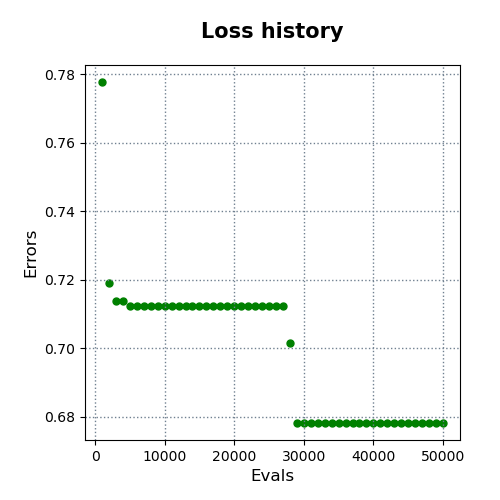

Values plotted in this chart, from the file beside it:
evals, errors
1000, 0.7777
2000, 0.7189
3000, 0.7137
4000, 0.7137
5000, 0.7124
6000, 0.7124
7000, 0.7124
8000, 0.7124
9000, 0.7124
10000, 0.7124
11000, 0.7124
12000, 0.7124
13000, 0.7124
14000, 0.7124
15000, 0.7124
16000, 0.7124
17000, 0.7124
18000, 0.7124
19000, 0.7124
20000, 0.7124
21000, 0.7124
22000, 0.7124
23000, 0.7124
24000, 0.7124
25000, 0.7124
26000, 0.7124
27000, 0.7124
28000, 0.7015
29000, 0.6782
30000, 0.6782
31000, 0.6782
32000, 0.6782
33000, 0.6782
34000, 0.6782
35000, 0.6782
36000, 0.6782
37000, 0.6782
38000, 0.6782
39000, 0.6782
40000, 0.6782
41000, 0.6782
42000, 0.6782
43000, 0.6782
44000, 0.6782
45000, 0.6782
46000, 0.6782
47000, 0.6782
48000, 0.6782
49000, 0.6782
50000, 0.6782
